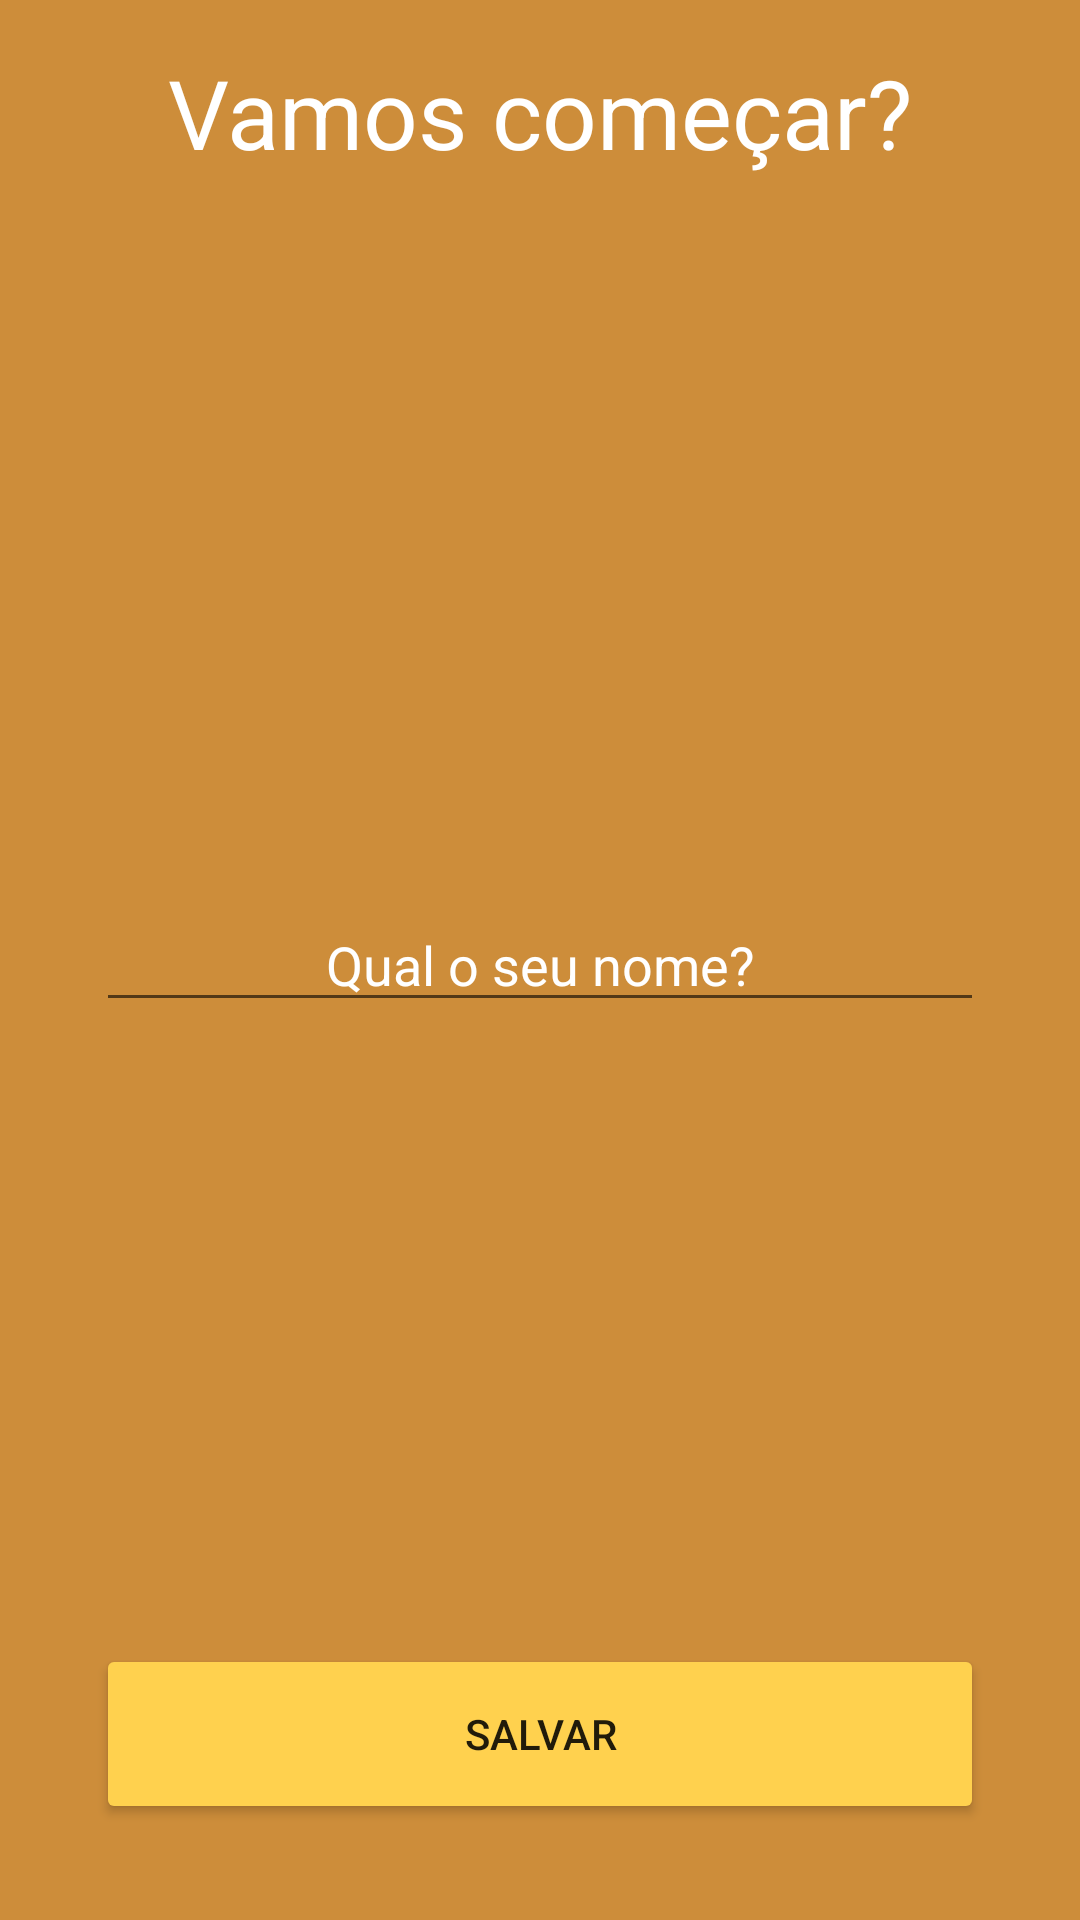

This screen was rendered from an Android layout file. Write that file and the resources it references.
<!-- AndroidManifest.xml: application theme Theme.Motivation -->
<!-- res/layout/activity_splash.xml -->
<?xml version="1.0" encoding="utf-8"?>
<RelativeLayout xmlns:android="http://schemas.android.com/apk/res/android"
    xmlns:app="http://schemas.android.com/apk/res-auto"
    xmlns:tools="http://schemas.android.com/tools"
    android:layout_width="match_parent"
    android:layout_height="match_parent"
    android:background="@color/colorPrimary"
    android:padding="16dp"
    tools:context=".ui.SplashActivity">

    <TextView
        android:layout_width="wrap_content"
        android:layout_height="wrap_content"
        android:layout_centerHorizontal="true"
        android:text="@string/start"
        android:textColor="@color/white"
        android:textSize="32sp"/>

    <EditText
        android:id="@+id/editName"
        android:layout_width="match_parent"
        android:layout_height="wrap_content"
        android:layout_centerInParent="true"
        android:layout_marginStart="16dp"
        android:layout_marginTop="16dp"
        android:layout_marginEnd="16dp"
        android:layout_marginBottom="16dp"
        android:gravity="center"
        android:hint="@string/your_name"
        android:textColor="@color/white"
        android:textColorHint="@color/white" />

    <Button
        android:id="@+id/buttonSave"
        android:layout_width="match_parent"
        android:layout_height="60dp"
        android:layout_alignParentBottom="true"
        android:layout_centerHorizontal="true"
        android:layout_marginStart="16dp"
        android:layout_marginTop="16dp"
        android:layout_marginEnd="16dp"
        android:layout_marginBottom="16dp"
        android:backgroundTint="@color/colorAccent"
        android:text="@string/salvar" />

</RelativeLayout>
<!-- resources referenced by this layout -->
<resources>
  <color name="colorAccent">#ffd14e</color>
  <color name="colorPrimary">#cd8d3a</color>
  <color name="white">#FFFFFFFF</color>
  <string name="salvar">Salvar</string>
  <string name="start">Vamos começar?</string>
  <string name="your_name">Qual o seu nome?</string>
  <style name="Theme.Motivation" parent="Theme.MaterialComponents.DayNight.DarkActionBar">
          
          <item name="colorPrimary">@color/colorPrimary</item>
          <item name="colorPrimaryVariant">@color/colorAccent</item>
          <item name="colorOnPrimary">@color/white</item>
          
          <item name="colorSecondary">@color/colorBrow</item>
          <item name="colorSecondaryVariant">@color/colorBrowLight</item>
          <item name="colorOnSecondary">@color/black</item>
          
          <item name="android:statusBarColor" tools:targetApi="l">?attr/colorPrimaryVariant</item>
          
      </style>
  <color name="colorBrow">#60311c</color>
  <color name="colorBrowLight">#93582a</color>
  <color name="black">#FF000000</color>
</resources>
